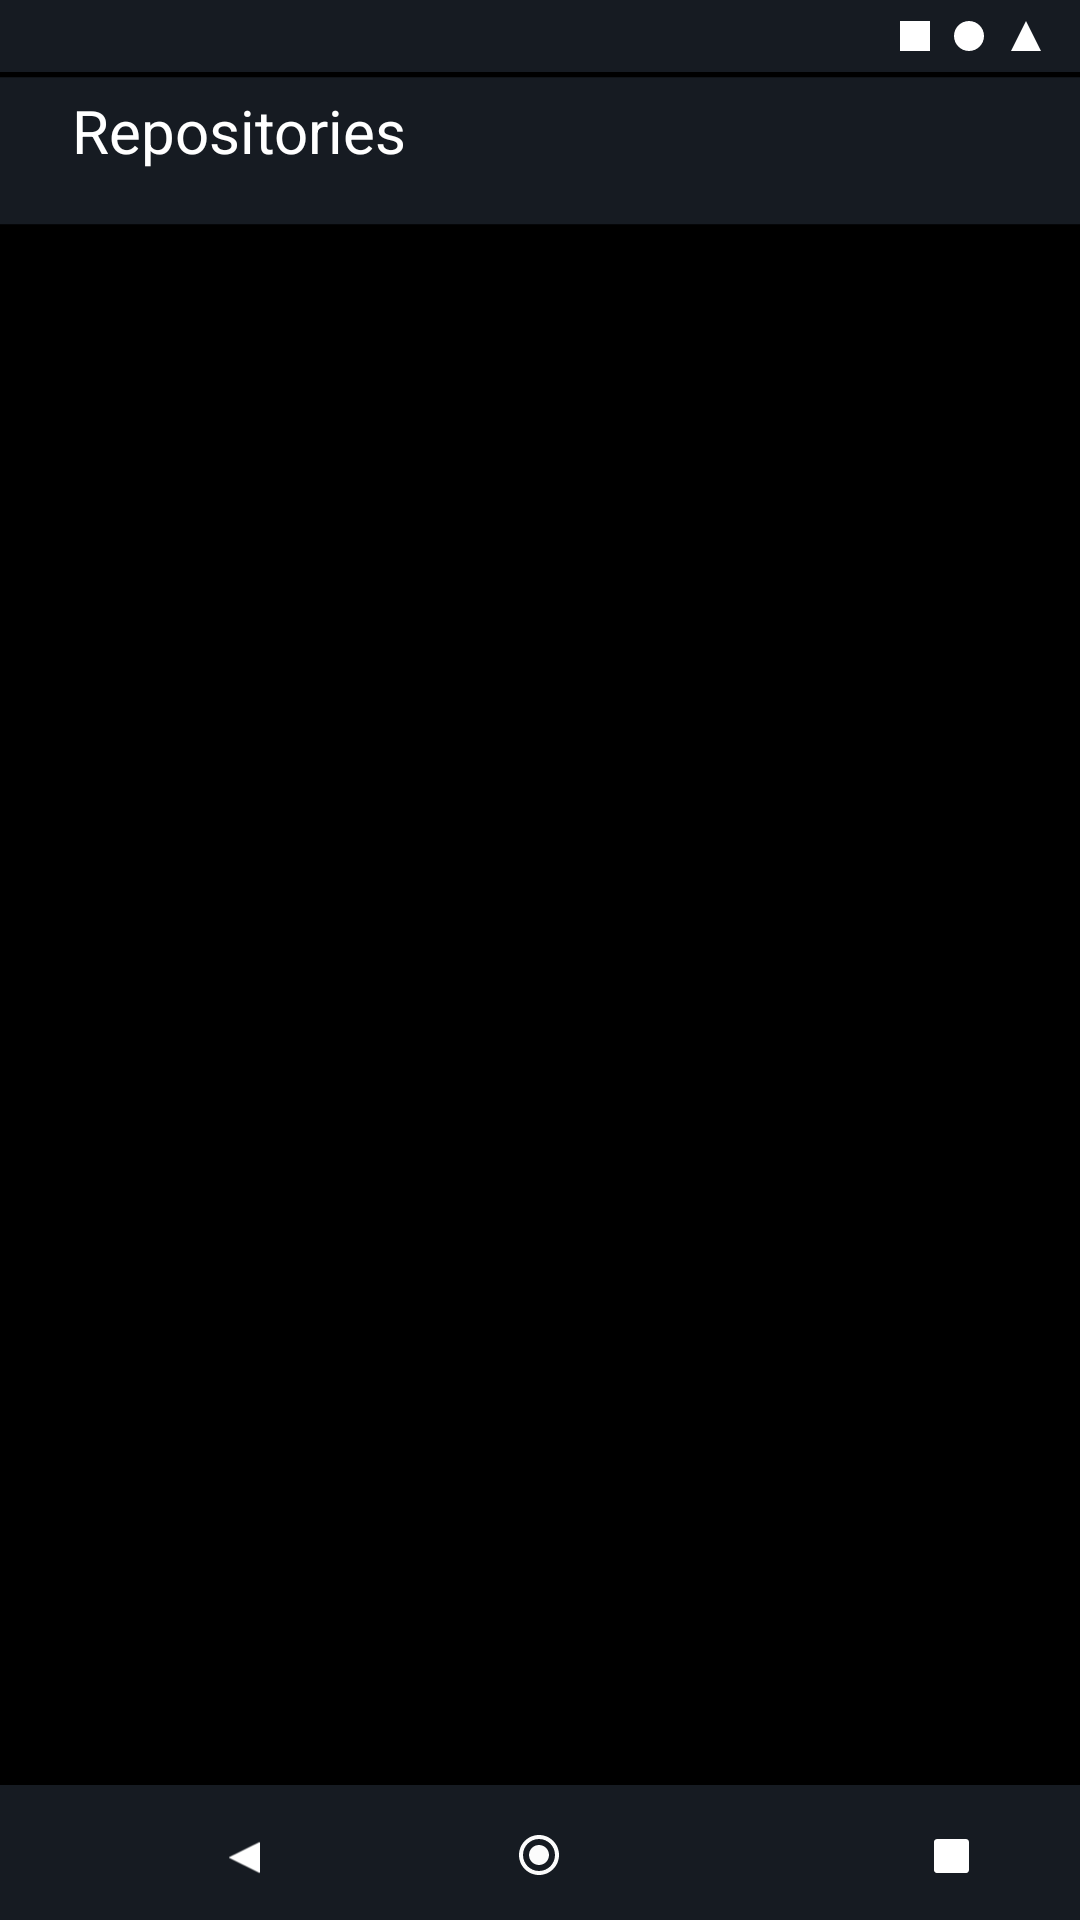

Produce the Android XML layout that renders to this screen, including the resource entries it uses.
<!-- AndroidManifest.xml: application theme Theme.MyGitTest -->
<!-- res/layout/repo_loader.xml -->
<?xml version="1.0" encoding="utf-8"?>
<androidx.constraintlayout.widget.ConstraintLayout xmlns:android="http://schemas.android.com/apk/res/android"
    xmlns:aapt="http://schemas.android.com/aapt"
    xmlns:app="http://schemas.android.com/apk/res-auto"
    xmlns:tools="http://schemas.android.com/tools"
    android:layout_width="match_parent"
    android:layout_height="match_parent"
    android:background="@color/black"
    tools:context=".activity.FeedFragment">


    <RelativeLayout
        android:id="@+id/system_bar_"
        android:layout_width="match_parent"
        android:layout_height="24dp"
        android:background="@drawable/system_bar_"
        android:clipToOutline="true"
        tools:ignore="MissingConstraints" />


    <View
        android:id="@+id/rectangle_7"
        android:layout_width="10dp"
        android:layout_height="10dp"
        android:layout_marginTop="7dp"
        android:layout_marginEnd="8dp"
        android:background="@drawable/rectangle_7"
        app:layout_constraintEnd_toStartOf="@id/rectangle_2"
        app:layout_constraintTop_toTopOf="@id/system_bar_"
        tools:ignore="MissingConstraints"

        />

    <View
        android:id="@+id/rectangle_2"
        android:layout_width="10dp"
        android:layout_height="10dp"
        android:layout_marginTop="7dp"
        android:layout_marginEnd="8dp"
        android:background="@drawable/rectangle_2"
        app:layout_constraintEnd_toStartOf="@id/triangle"
        app:layout_constraintTop_toTopOf="@id/system_bar_"
        tools:ignore="MissingConstraints"

        />


    <View
        android:id="@+id/triangle"
        android:layout_width="12dp"
        android:layout_height="10dp"
        android:layout_marginTop="7dp"
        android:layout_marginEnd="12dp"
        android:background="@drawable/triangle"
        app:layout_constraintEnd_toEndOf="@id/system_bar_"
        app:layout_constraintTop_toTopOf="@id/system_bar_"
        tools:ignore="MissingConstraints" />


    <RelativeLayout
        android:id="@+id/app_bar_bg"
        android:layout_width="match_parent"
        android:layout_height="56dp"
        android:background="@drawable/ic_app_bar_bg"
        app:layout_constraintEnd_toEndOf="parent"
        app:layout_constraintStart_toEndOf="@id/system_bar_"
        app:layout_constraintTop_toBottomOf="@id/system_bar_"
        tools:ignore="MissingConstraints" />

    <View
        android:id="@+id/vector_1"
        android:layout_width="22dp"
        android:layout_height="17.98dp"
        android:layout_marginTop="19.01dp"
        android:layout_marginEnd="19.01dp"
        android:layout_marginBottom="19.01dp"
        android:background="@drawable/ic_vector__1_"
        app:layout_constraintBottom_toBottomOf="@id/app_bar_bg"
        app:layout_constraintEnd_toEndOf="parent"
        app:layout_constraintTop_toTopOf="@id/app_bar_bg"
        tools:ignore="MissingConstraints" />

    <TextView
        android:id="@+id/page_title"
        android:layout_width="wrap_content"
        android:layout_height="wrap_content"
        android:layout_marginStart="24dp"
        android:layout_marginBottom="17dp"
        android:gravity="top"
        android:text="@string/page_title"
        android:textAppearance="@style/page_title"
        app:layout_constraintBottom_toBottomOf="@id/app_bar_bg"
        app:layout_constraintStart_toStartOf="parent"
        app:layout_constraintTop_toTopOf="@id/app_bar_bg"
        tools:ignore="MissingConstraints" />


    <RelativeLayout
        android:id="@+id/subtract_1"
        android:layout_width="56dp"
        android:layout_height="56dp"
        android:layout_marginStart="152dp"
        android:layout_marginTop="356dp"
        android:background="@drawable/ic_subtract_1"
        app:layout_constraintStart_toStartOf="parent"
        app:layout_constraintTop_toTopOf="parent"
        tools:ignore="MissingConstraints" />

    <RelativeLayout
        android:id="@+id/navbar"
        android:layout_width="0dp"
        android:layout_height="45dp"
        android:background="@drawable/navbar"
        android:rotation="0"
        app:layout_constraintBottom_toBottomOf="parent"
        app:layout_constraintEnd_toEndOf="parent"
        app:layout_constraintStart_toStartOf="parent"
        tools:ignore="MissingConstraints" />


    <View
        android:id="@+id/oval"
        android:layout_width="16dp"
        android:layout_height="16dp"
        android:layout_marginStart="171.81dp"
        android:layout_marginEnd="172.56dp"
        android:layout_marginBottom="13.83dp"
        android:background="@drawable/ic_baseline_radio_button_checked_24"
        app:layout_constraintBottom_toBottomOf="@id/navbar"
        app:layout_constraintEnd_toEndOf="@id/navbar"
        app:layout_constraintStart_toStartOf="@id/navbar"
        tools:ignore="MissingConstraints" />

    <View
        android:id="@+id/rectangle"
        android:layout_width="11.5dp"
        android:layout_height="11.37dp"
        android:layout_marginStart="273.91dp"
        android:layout_marginBottom="15.6dp"
        android:background="@drawable/rectangle"
        app:layout_constraintBottom_toBottomOf="@id/navbar"
        app:layout_constraintEnd_toEndOf="@id/navbar"
        app:layout_constraintStart_toStartOf="@id/navbar"
        app:layout_goneMarginTop="15.6dp"

        tools:ignore="MissingConstraints" />


    <View
        android:id="@+id/triangle_1"
        android:layout_width="11.45dp"
        android:layout_height="10.38dp"
        android:layout_marginStart="75.58dp"
        android:layout_marginBottom="15.6dp"
        android:background="@drawable/triangle_1"
        android:rotation="-90"
        app:layout_constraintBottom_toBottomOf="@id/navbar"
        app:layout_constraintStart_toStartOf="@id/navbar"
        app:layout_goneMarginTop="15.6dp"
        tools:ignore="MissingConstraints" />


</androidx.constraintlayout.widget.ConstraintLayout>
<!-- resources referenced by this layout -->
<resources>
  <!-- drawable ic_app_bar_bg (drawable) -->
  <vector xmlns:android="http://schemas.android.com/apk/res/android"
      android:width="360dp"
      android:height="64dp"
      android:viewportWidth="360"
      android:viewportHeight="64">
    <path
        android:pathData="M0,2h360v56h-360z"
        android:fillColor="#161B22"/>
  </vector>
  <!-- drawable ic_baseline_radio_button_checked_24 (drawable) -->
  <vector android:height="16dp" android:tint="#FCFCFC"
      android:viewportHeight="24" android:viewportWidth="24"
      android:width="16dp" xmlns:android="http://schemas.android.com/apk/res/android">
      <path android:fillColor="@android:color/white" android:pathData="M12,7c-2.76,0 -5,2.24 -5,5s2.24,5 5,5 5,-2.24 5,-5 -2.24,-5 -5,-5zM12,2C6.48,2 2,6.48 2,12s4.48,10 10,10 10,-4.48 10,-10S17.52,2 12,2zM12,20c-4.42,0 -8,-3.58 -8,-8s3.58,-8 8,-8 8,3.58 8,8 -3.58,8 -8,8z"/>
  </vector>
  <!-- drawable navbar (drawable) -->
  <?xml version="1.0" encoding="utf-8"?>
  <vector
      xmlns:android="http://schemas.android.com/apk/res/android"
      xmlns:aapt="http://schemas.android.com/aapt"
      android:width="360dp"
      android:height="44dp"
      android:viewportWidth="360"
      android:viewportHeight="44"
      >
  
      <group>
  
          <clip-path
              android:pathData="M0 0H360V44H0V0Z"
              />
  
          <path
              android:pathData="M0 0V44H360V0"
              android:fillColor="#161B22"
              />
  
      </group>
  
  </vector>
  <!-- drawable rectangle_7 (drawable) -->
  <?xml version="1.0" encoding="utf-8"?>
  <vector
      xmlns:android="http://schemas.android.com/apk/res/android"
      xmlns:aapt="http://schemas.android.com/aapt"
      android:width="10dp"
      android:height="10dp"
      android:viewportWidth="10"
      android:viewportHeight="10"
      >
  
      <group>
  
          <clip-path
              android:pathData="M0 0H10V10H0V0Z"
              />
  
          <path
              android:pathData="M0 0V10H10V0"
              android:fillColor="#FFFFFF"
              />
  
      </group>
  
  </vector>
  <!-- drawable system_bar_ (drawable) -->
  <?xml version="1.0" encoding="utf-8"?>
  <vector
      xmlns:android="http://schemas.android.com/apk/res/android"
      xmlns:aapt="http://schemas.android.com/aapt"
      android:width="360dp"
      android:height="24dp"
      android:viewportWidth="360"
      android:viewportHeight="24"
      >
  
      <group>
  
          <clip-path
              android:pathData="M0 0H360V24H0V0Z"
              />
  
          <path
              android:pathData="M0 0V24H360V0"
              android:fillColor="#161B22"
              />
  
      </group>
  
  </vector>
  <!-- drawable triangle (drawable) -->
  <?xml version="1.0" encoding="utf-8"?>
  <vector
      xmlns:android="http://schemas.android.com/apk/res/android"
      xmlns:aapt="http://schemas.android.com/aapt"
      android:width="12dp"
      android:height="10dp"
      android:viewportWidth="12"
      android:viewportHeight="10"
      >
  
      <group>
  
          <clip-path
              android:pathData="M0 0H12V10H0V0Z"
              />
  
          <path
              android:pathData="m0 12 l6 -12 l5 10 z"
              android:fillColor="#FFFFFF"
              />
  
      </group>
  
  </vector>
  <string name="page_title">Repositories</string>
  <style name="page_title">
  
          <item name="android:textSize">
              20sp
          </item>
  
          <item name="android:letterSpacing">
              0
          </item>
  
          <item name="android:textColor">
              #FFFFFF
          </item>
  
      </style>
  <!-- not gathered from this repository: default colours our renderer supplied (Android Studio template values) -->
  <color name="black">#FF000000</color>
</resources>
